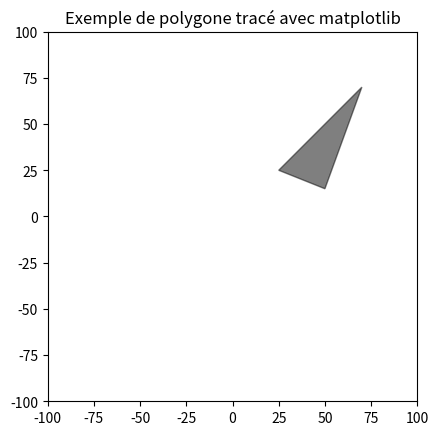

The script that saved this image:
import matplotlib.pyplot as plt
import matplotlib.patches as patches
import numpy as np

class Point:

    def __init__(self, abscisse, ordonnee):
        self.abscisse = abscisse
        self.ordonnee = ordonnee

    def __str__(self):
        return (str(self.abscisse) + str(self.ordonnee))

class Triangle:
    def __init__(self, s1:Point, s2:Point, s3:Point):
        self.s1 = s1
        self.s2 = s2
        self.s3 = s3

    def tracer(self, couleur='black'):
        # Obtenir l'objet axes
        fig, ax = plt.subplots()
        # Ajuster les limites du graphique
        ax.set_xlim(-100, 100)
        ax.set_ylim(-100, 100)
        ax.set_aspect('equal', adjustable = 'box') # Pour un tracé non déformé
        tr = patches.Polygon([(self.s1.abscisse,self.s1.ordonnee),(self.s2.abscisse,self.s2.ordonnee),(self.s3.abscisse,self.s3.ordonnee)],fill = True, color=couleur, alpha=0.5)
        ax.add_patch(tr)
A = Point(25,25)
B = Point(70,70)
C = Point(50,15)
T = Triangle(A,B,C)
plt.gca().set_axis_off()
print(Triangle.tracer(T))
# Afficher le graphique
plt.title("Exemple de polygone tracé avec matplotlib")
#plt.grid(True)
plt.show() 
